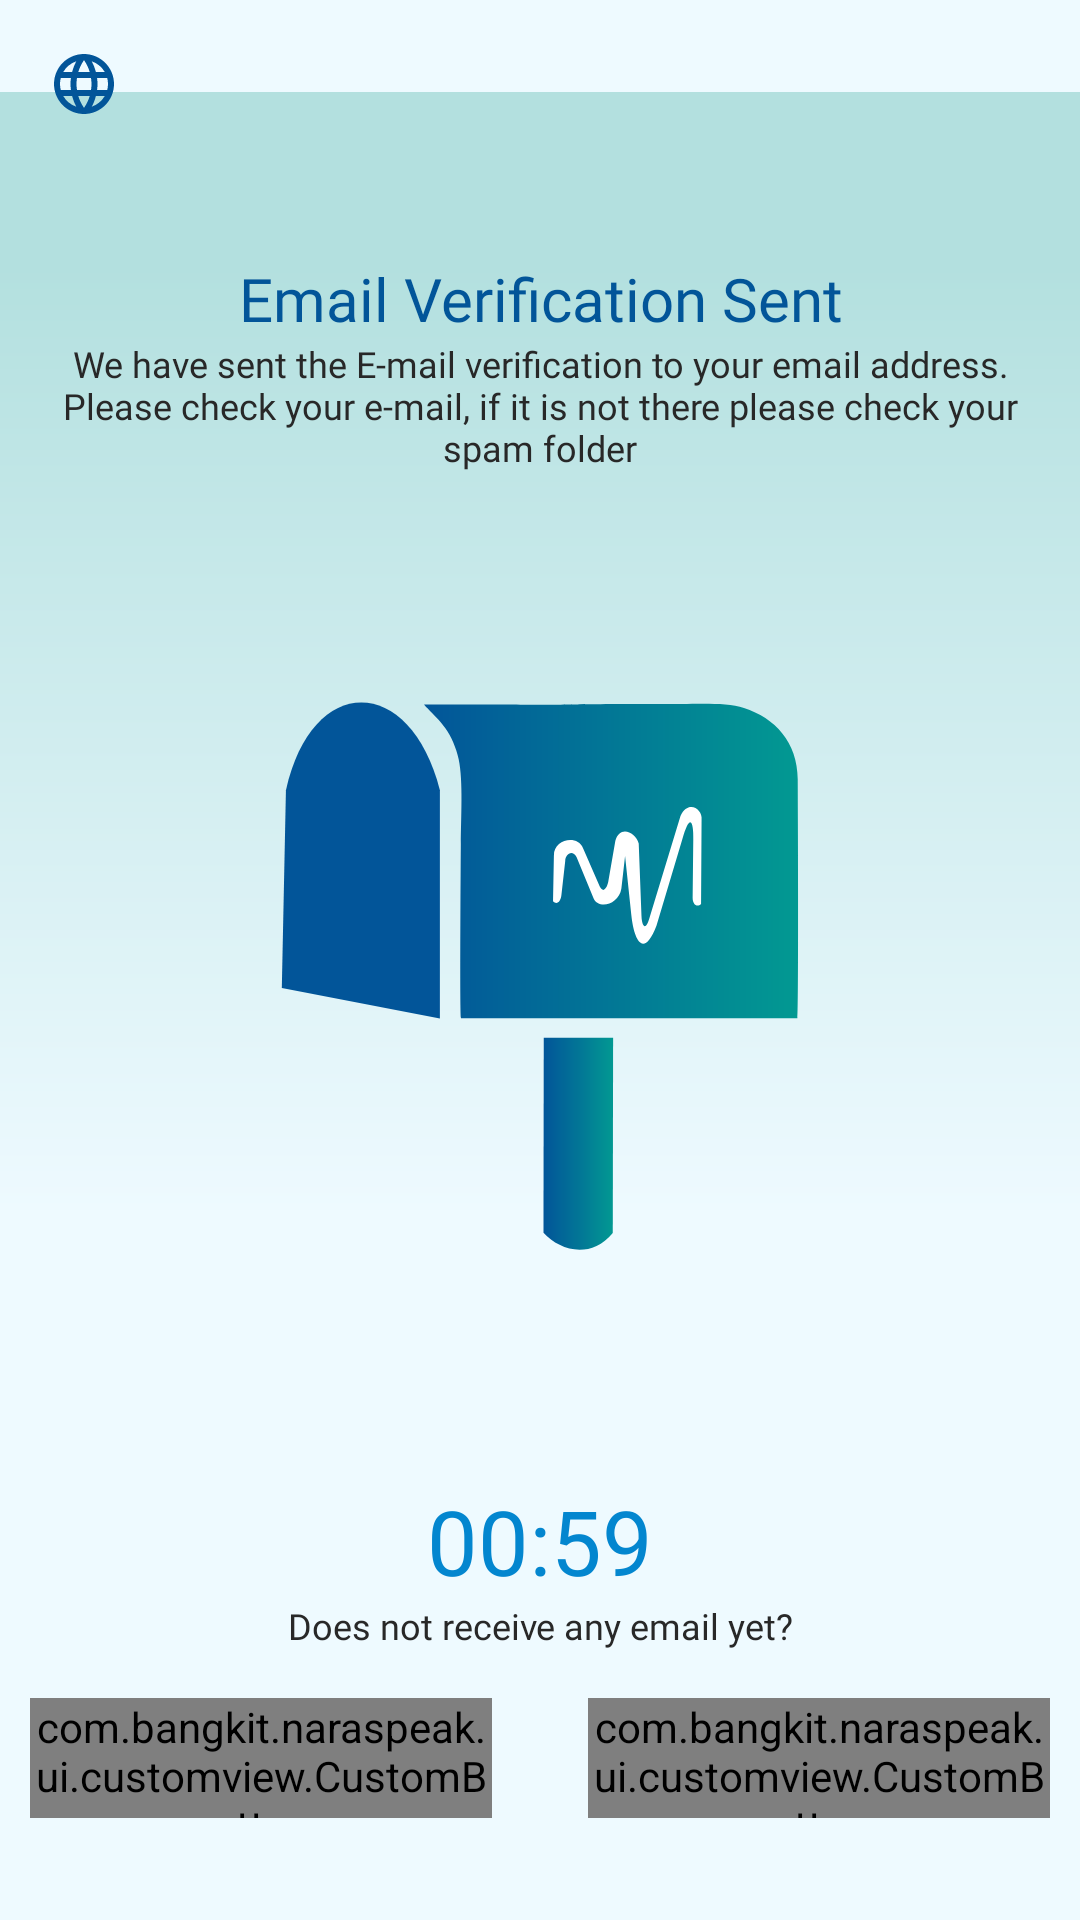

Android layout source for this screen:
<!-- AndroidManifest.xml: application theme Theme.NaraSpeak -->
<!-- res/layout/activity_otp.xml -->
<?xml version="1.0" encoding="utf-8"?>
<androidx.constraintlayout.widget.ConstraintLayout xmlns:android="http://schemas.android.com/apk/res/android"
    xmlns:app="http://schemas.android.com/apk/res-auto"
    xmlns:tools="http://schemas.android.com/tools"
    android:id="@+id/main"
    android:layout_width="match_parent"
    android:layout_height="match_parent"
    android:background="@color/primary_1"
    tools:context=".ui.verification.OtpActivity">

    <ImageView
        android:layout_width="match_parent"
        android:layout_height="wrap_content"
        android:src="@drawable/frame_121"
        app:layout_constraintStart_toStartOf="parent"
        app:layout_constraintTop_toTopOf="parent" />

    <ImageView
        android:id="@+id/btn_language"
        android:layout_width="wrap_content"
        android:layout_height="wrap_content"
        android:layout_marginStart="16dp"
        android:layout_marginTop="16dp"
        android:src="@drawable/baseline_language_24"
        app:layout_constraintStart_toStartOf="parent"
        app:layout_constraintTop_toTopOf="parent" />

    <TextView
        android:id="@+id/title"
        style="@style/TextStyle.Headline1.Bold"
        android:layout_width="match_parent"
        android:layout_height="wrap_content"
        android:layout_marginHorizontal="16dp"
        android:layout_marginTop="86dp"
        android:text="Email Verification Sent"
        android:textAlignment="center"
        android:textColor="@color/primary_10"
        app:layout_constraintEnd_toEndOf="parent"
        app:layout_constraintStart_toStartOf="parent"
        app:layout_constraintTop_toTopOf="parent" />

    <TextView
        android:id="@+id/description"
        style="@style/TextStyle.Body"
        android:layout_width="match_parent"
        android:layout_height="wrap_content"
        android:layout_marginHorizontal="16dp"
        android:text="We have sent the E-mail verification to your email address. Please check your e-mail, if it is not there please check your spam folder"
        android:textAlignment="center"
        app:layout_constraintEnd_toEndOf="parent"
        app:layout_constraintStart_toStartOf="parent"
        app:layout_constraintTop_toBottomOf="@id/title" />

    <ImageView
        android:id="@+id/img_postmail"
        android:layout_width="wrap_content"
        android:layout_height="wrap_content"
        android:layout_marginTop="76dp"
        android:src="@drawable/mail"
        app:layout_constraintEnd_toEndOf="parent"
        app:layout_constraintStart_toStartOf="parent"
        app:layout_constraintTop_toBottomOf="@id/description" />

    <TextView
        android:id="@+id/tv_timer"
        style="@style/TextStyle.Title"
        android:layout_width="wrap_content"
        android:layout_height="wrap_content"
        android:layout_marginTop="76dp"
        android:text="00:59"
        android:textColor="@color/primary_8"
        app:layout_constraintEnd_toEndOf="parent"
        app:layout_constraintStart_toStartOf="parent"
        app:layout_constraintTop_toBottomOf="@id/img_postmail" />

    <TextView
        android:id="@+id/tv_no_email"
        style="@style/TextStyle.Body"
        android:layout_width="match_parent"
        android:layout_height="wrap_content"
        android:fontFamily="@font/poppins"
        android:text="Does not receive any email yet?"
        android:textAlignment="center"
        app:layout_constraintEnd_toEndOf="parent"
        app:layout_constraintStart_toStartOf="parent"
        app:layout_constraintTop_toBottomOf="@id/tv_timer" />

    <com.bangkit.naraspeak.ui.customview.CustomButton
        android:id="@+id/btn_resend"
        android:layout_width="154dp"
        android:layout_height="40dp"
        android:layout_marginTop="16dp"
        android:layout_marginEnd="16dp"
        android:fontFamily="@font/poppins"
        android:text="Resend Email"
        app:layout_constraintEnd_toEndOf="parent"
        app:layout_constraintEnd_toStartOf="@id/guideline4"
        app:layout_constraintTop_toBottomOf="@id/tv_no_email" />

    <com.bangkit.naraspeak.ui.customview.CustomButton
        android:id="@+id/btn_confirm"
        android:layout_width="154dp"
        android:layout_height="40dp"
        style="@style/TextStyle.Headline2"
        android:text="Confirm"
        android:layout_marginTop="16dp"
        android:layout_marginStart="16dp"
        app:layout_constraintStart_toEndOf="@id/guideline4"
        app:layout_constraintTop_toBottomOf="@id/tv_no_email" />

    <androidx.constraintlayout.widget.Guideline
        android:id="@+id/guideline4"
        android:layout_width="wrap_content"
        android:layout_height="wrap_content"
        android:orientation="vertical"
        app:layout_constraintGuide_percent="0.5" />

</androidx.constraintlayout.widget.ConstraintLayout>
<!-- resources referenced by this layout -->
<resources>
  <color name="primary_1">#EEFAFF</color>
  <color name="primary_10">#025599</color>
  <color name="primary_8">#0386CF</color>
  <!-- drawable baseline_language_24 (drawable) -->
  <vector xmlns:android="http://schemas.android.com/apk/res/android"
      android:width="24dp"
      android:height="24dp"
      android:tint="@color/primary_10"
      android:viewportWidth="24"
      android:viewportHeight="24">
  
      <path
          android:fillColor="@android:color/white"
          android:pathData="M11.99,2C6.47,2 2,6.48 2,12s4.47,10 9.99,10C17.52,22 22,17.52 22,12S17.52,2 11.99,2zM18.92,8h-2.95c-0.32,-1.25 -0.78,-2.45 -1.38,-3.56 1.84,0.63 3.37,1.91 4.33,3.56zM12,4.04c0.83,1.2 1.48,2.53 1.91,3.96h-3.82c0.43,-1.43 1.08,-2.76 1.91,-3.96zM4.26,14C4.1,13.36 4,12.69 4,12s0.1,-1.36 0.26,-2h3.38c-0.08,0.66 -0.14,1.32 -0.14,2 0,0.68 0.06,1.34 0.14,2L4.26,14zM5.08,16h2.95c0.32,1.25 0.78,2.45 1.38,3.56 -1.84,-0.63 -3.37,-1.9 -4.33,-3.56zM8.03,8L5.08,8c0.96,-1.66 2.49,-2.93 4.33,-3.56C8.81,5.55 8.35,6.75 8.03,8zM12,19.96c-0.83,-1.2 -1.48,-2.53 -1.91,-3.96h3.82c-0.43,1.43 -1.08,2.76 -1.91,3.96zM14.34,14L9.66,14c-0.09,-0.66 -0.16,-1.32 -0.16,-2 0,-0.68 0.07,-1.35 0.16,-2h4.68c0.09,0.65 0.16,1.32 0.16,2 0,0.68 -0.07,1.34 -0.16,2zM14.59,19.56c0.6,-1.11 1.06,-2.31 1.38,-3.56h2.95c-0.96,1.65 -2.49,2.93 -4.33,3.56zM16.36,14c0.08,-0.66 0.14,-1.32 0.14,-2 0,-0.68 -0.06,-1.34 -0.14,-2h3.38c0.16,0.64 0.26,1.31 0.26,2s-0.1,1.36 -0.26,2h-3.38z" />
  
  </vector>
  <style name="TextStyle.Body">
          <item name="android:textSize">12sp</item>
          <item name="fontFamily">@font/poppins</item>
      </style>
  <style name="TextStyle.Headline1.Bold">
          <item name="android:textSize">20sp</item>
          <item name="fontFamily">@font/poppins_bold</item>
      </style>
  <style name="TextStyle.Headline2">
          <item name="android:textSize">16sp</item>
          <item name="fontFamily">@font/poppins</item>
      </style>
  <style name="TextStyle.Title">
          <item name="android:textSize">30sp</item>
          <item name="fontFamily">@font/poppins</item>
      </style>
  <style name="Theme.NaraSpeak" parent="Base.Theme.NaraSpeak" />
  <style name="Base.Theme.NaraSpeak" parent="Theme.MaterialComponents.DayNight.NoActionBar">
          
          
          <item name="android:windowTranslucentStatus">true</item>
          <item name="android:navigationBarColor">@color/secondary_3</item>
          <item name="android:textColor">@color/accent_black</item>
  
      </style>
  <color name="secondary_3">#81CDCA</color>
  <color name="accent_black">#282828</color>
</resources>
